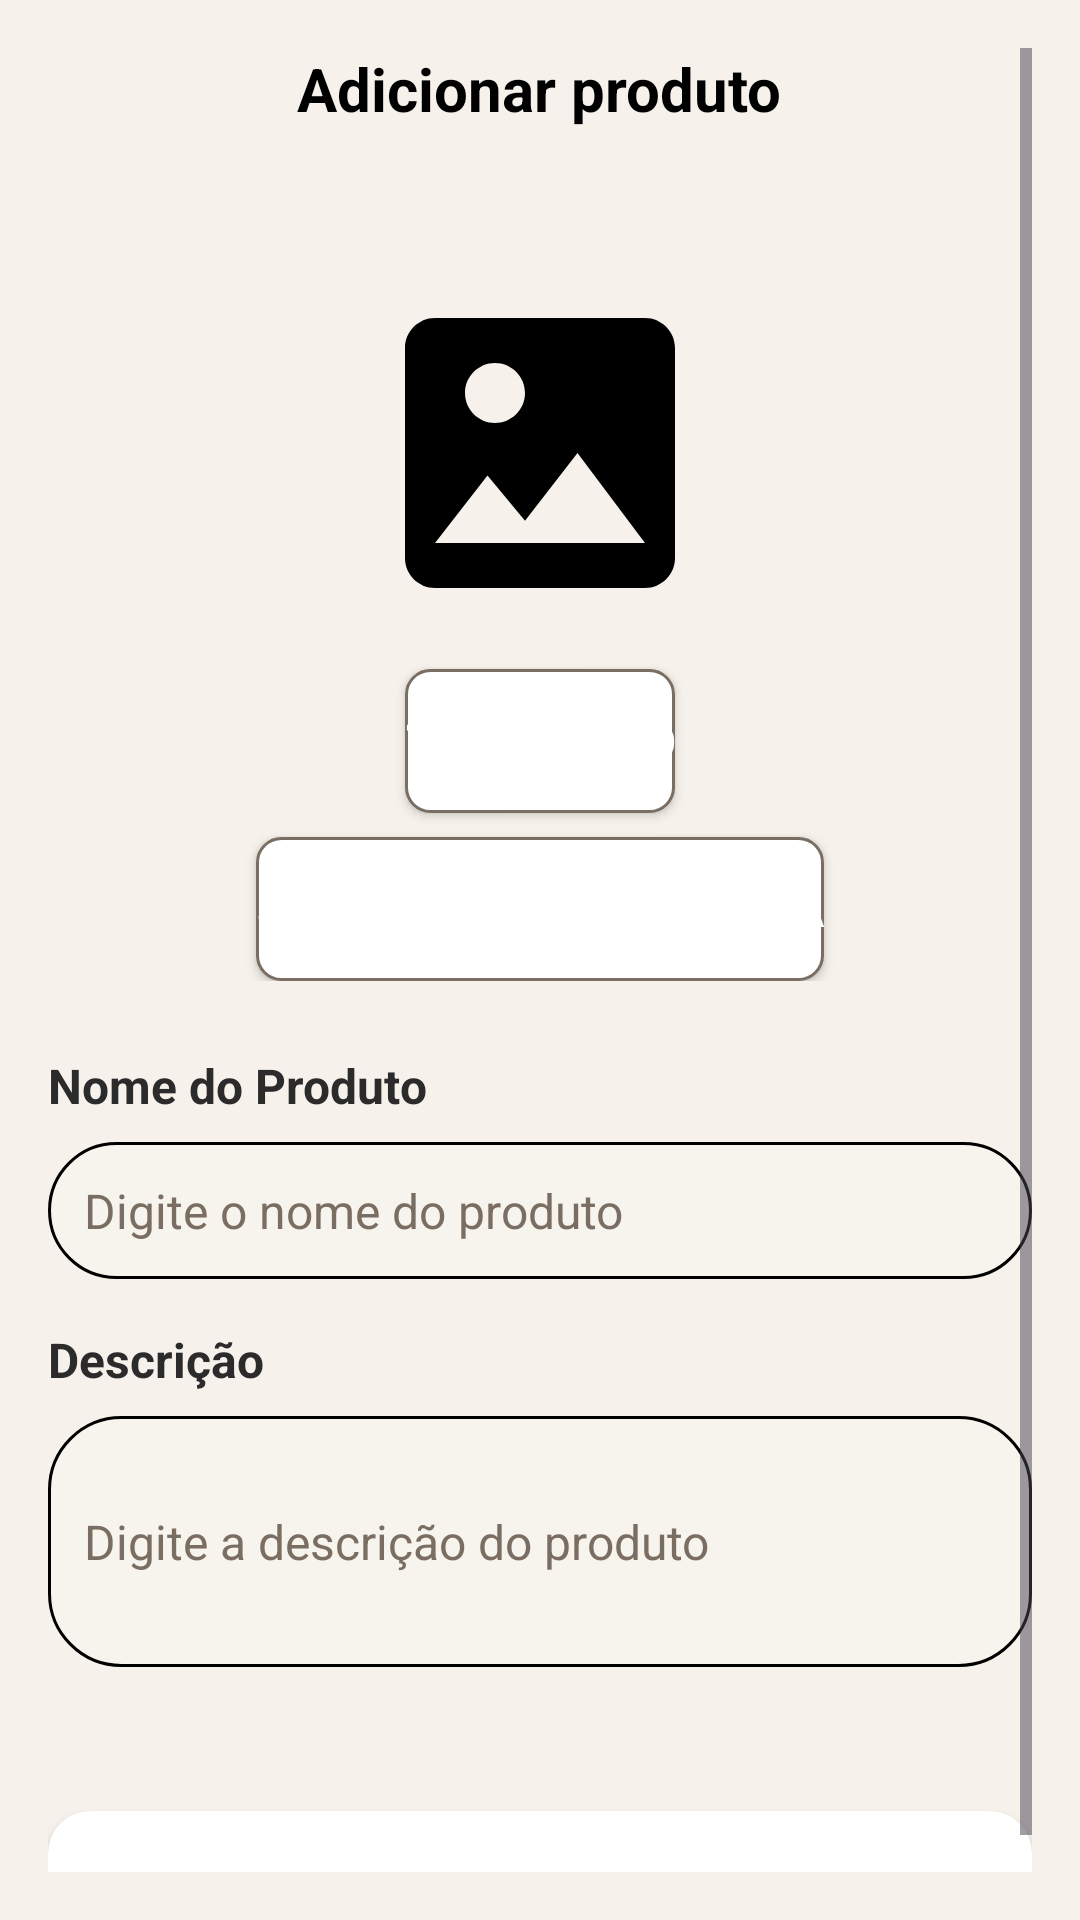

Layout XML and referenced resources for this Android screen:
<!-- AndroidManifest.xml: application theme Theme.AppOficina -->
<!-- res/layout/activity_edit_item.xml -->
<?xml version="1.0" encoding="utf-8"?>
<ScrollView xmlns:android="http://schemas.android.com/apk/res/android"
    xmlns:app="http://schemas.android.com/apk/res-auto"
    android:layout_width="match_parent"
    android:layout_height="match_parent"
    android:background="@color/background"
    android:padding="16dp">

    <LinearLayout
        android:layout_width="match_parent"
        android:layout_height="wrap_content"
        android:orientation="vertical">

        <TextView
            android:layout_width="wrap_content"
            android:layout_height="wrap_content"
            android:textStyle="bold"
            android:textSize="20dp"
            android:layout_gravity="center"
            android:textColor="@color/black"
            android:text="Adicionar produto"/>

        <LinearLayout
            android:layout_width="match_parent"
            android:layout_height="wrap_content"
            android:gravity="start">

            <ImageButton
                android:id="@+id/btnVoltar"
                android:layout_width="48dp"
                android:layout_height="48dp"
                android:background="@android:color/transparent"
                android:src="@drawable/ic_arrow_back"
                app:tint="@color/text_primary" />

        </LinearLayout>


        
        <LinearLayout
            android:layout_width="match_parent"
            android:layout_height="wrap_content"
            android:orientation="vertical"
            android:gravity="center"
            android:layout_marginBottom="24dp">

            <ImageView
                android:id="@+id/imageView"
                android:layout_width="120dp"
                android:layout_height="120dp"
                android:contentDescription="Imagem do produto"
                android:scaleType="centerCrop"
                android:src="@drawable/ic_image" />

            <Button
                android:id="@+id/btnCamera"
                android:layout_width="wrap_content"
                android:layout_height="wrap_content"
                android:layout_marginTop="12dp"
                android:textStyle="bold"
                android:background="@drawable/btn_secondary"
                android:text="Tirar Foto"
                android:textColor="@color/white"
                android:textSize="16sp" />

            <Button
                android:id="@+id/btnGaleria"
                android:layout_width="wrap_content"
                android:layout_height="wrap_content"
                android:layout_marginTop="8dp"
                android:textStyle="bold"
                android:background="@drawable/btn_secondary"
                android:text="Selecionar da Galeria"
                android:textColor="@color/white"
                android:textSize="16sp" />

        </LinearLayout>

        
        <LinearLayout
            android:layout_width="match_parent"
            android:layout_height="wrap_content"
            android:orientation="vertical">

            
            <TextView
                android:layout_width="wrap_content"
                android:layout_height="wrap_content"
                android:text="Nome do Produto"
                android:textColor="@color/text_primary"
                android:textSize="16sp"
                android:textStyle="bold"
                android:layout_marginBottom="8dp" />

            <EditText
                android:id="@+id/editNome"
                android:layout_width="match_parent"
                android:layout_height="wrap_content"
                android:background="@drawable/glass_input"
                android:hint="Digite o nome do produto"
                android:padding="12dp"
                android:maxLines="1"
                android:inputType="text"
                android:textColor="@color/text_primary"
                android:textColorHint="@color/text_secondary"
                android:textSize="16sp"
                android:layout_marginBottom="16dp" />

            
            <TextView
                android:layout_width="wrap_content"
                android:layout_height="wrap_content"
                android:text="Descrição"
                android:textColor="@color/text_primary"
                android:textSize="16sp"
                android:textStyle="bold"
                android:layout_marginBottom="8dp" />

            <EditText
                android:id="@+id/editDescricao"
                android:layout_width="match_parent"
                android:layout_height="wrap_content"
                android:background="@drawable/glass_input"
                android:hint="Digite a descrição do produto"
                android:padding="12dp"
                android:maxLines="5"
                android:textColor="@color/text_primary"
                android:textColorHint="@color/text_secondary"
                android:textSize="16sp"
                android:inputType="textMultiLine"
                android:lines="3"
                android:layout_marginBottom="16dp" />

            
            <LinearLayout
                android:layout_width="match_parent"
                android:layout_height="wrap_content"
                android:orientation="horizontal"/>

        </LinearLayout>

        
        <Button
            android:id="@+id/btnSalvar"
            android:layout_width="match_parent"
            android:layout_height="wrap_content"
            android:layout_marginTop="32dp"
            android:background="@drawable/btn_primary"
            android:text="Salvar Alterações"
            android:textColor="@color/white"
            android:textSize="16sp"
            android:textStyle="bold" />

    </LinearLayout>

</ScrollView>
<!-- resources referenced by this layout -->
<resources>
  <color name="background">#F6F1EB</color>
  <color name="black">#FF000000</color>
  <color name="text_primary">#2B2B2B</color>
  <color name="text_secondary">#7A6E62</color>
  <color name="white">#FFFFFFFF</color>
  <!-- drawable btn_primary (drawable) -->
  <?xml version="1.0" encoding="utf-8"?>
  <ripple xmlns:android="http://schemas.android.com/apk/res/android" android:color="@color/accent_soft">
      <item>
          <shape android:shape="rectangle">
              <solid android:color="#FFFFFF"/>
              <corners android:radius="14dp"/>
              <padding android:left="16dp" android:top="14dp" android:right="16dp" android:bottom="14dp"/>
          </shape>
      </item>
  </ripple>
  <!-- drawable btn_secondary (drawable) -->
  <?xml version="1.0" encoding="utf-8"?>
  <shape xmlns:android="http://schemas.android.com/apk/res/android"
      android:shape="rectangle">
      <solid android:color="@color/surface" />
      <stroke
          android:width="1dp"
          android:color="@color/text_secondary" />
      <corners android:radius="8dp" />
  </shape>
  <!-- drawable glass_input (drawable) -->
  <?xml version="1.0" encoding="utf-8"?>
  <shape xmlns:android="http://schemas.android.com/apk/res/android" android:shape="rectangle">
      <solid android:color="#1AFFFFFF"/>
      <corners android:radius="24dp"/>
      <stroke android:width="1dp" android:color="#000000"/>
      <padding android:left="12dp" android:top="10dp" android:right="12dp" android:bottom="10dp"/>
  </shape>
  <!-- drawable ic_image (drawable) -->
  <?xml version="1.0" encoding="utf-8"?>
  <vector xmlns:android="http://schemas.android.com/apk/res/android"
      android:width="24dp"
      android:height="24dp"
      android:viewportWidth="24"
      android:viewportHeight="24">
      <path
          android:fillColor="#FF000000"
          android:pathData="M21,19V5c0,-1.1 -0.9,-2 -2,-2H5c-1.1,0 -2,0.9 -2,2v14c0,1.1 0.9,2 2,2h14c1.1,0 2,-0.9 2,-2zM8.5,13.5l2.5,3.01L14.5,12l4.5,6H5l3.5,-4.5zM7,8c0,-1.1 0.9,-2 2,-2s2,0.9 2,2 -0.9,2 -2,2 -2,-0.9 -2,-2z"/>
  </vector>
  <style name="Theme.AppOficina" parent="Base.Theme.AppOficina" />
  <color name="accent_soft">#206B4F3A</color>
  <color name="surface">#FFFFFFFF</color>
  <style name="Base.Theme.AppOficina" parent="Theme.Material3.Light.NoActionBar">
          <item name="android:windowBackground">@color/bg_light</item>
          <item name="colorPrimary">@color/fiat_red</item>
          <item name="colorSecondary">@color/metal_grey</item>
          <item name="android:fontFamily">sans-serif</item>
      </style>
  <color name="bg_light">#F6F1EB</color>
  <color name="fiat_red">#B40C0C</color>
  <color name="metal_grey">#ECEDEF</color>
</resources>
